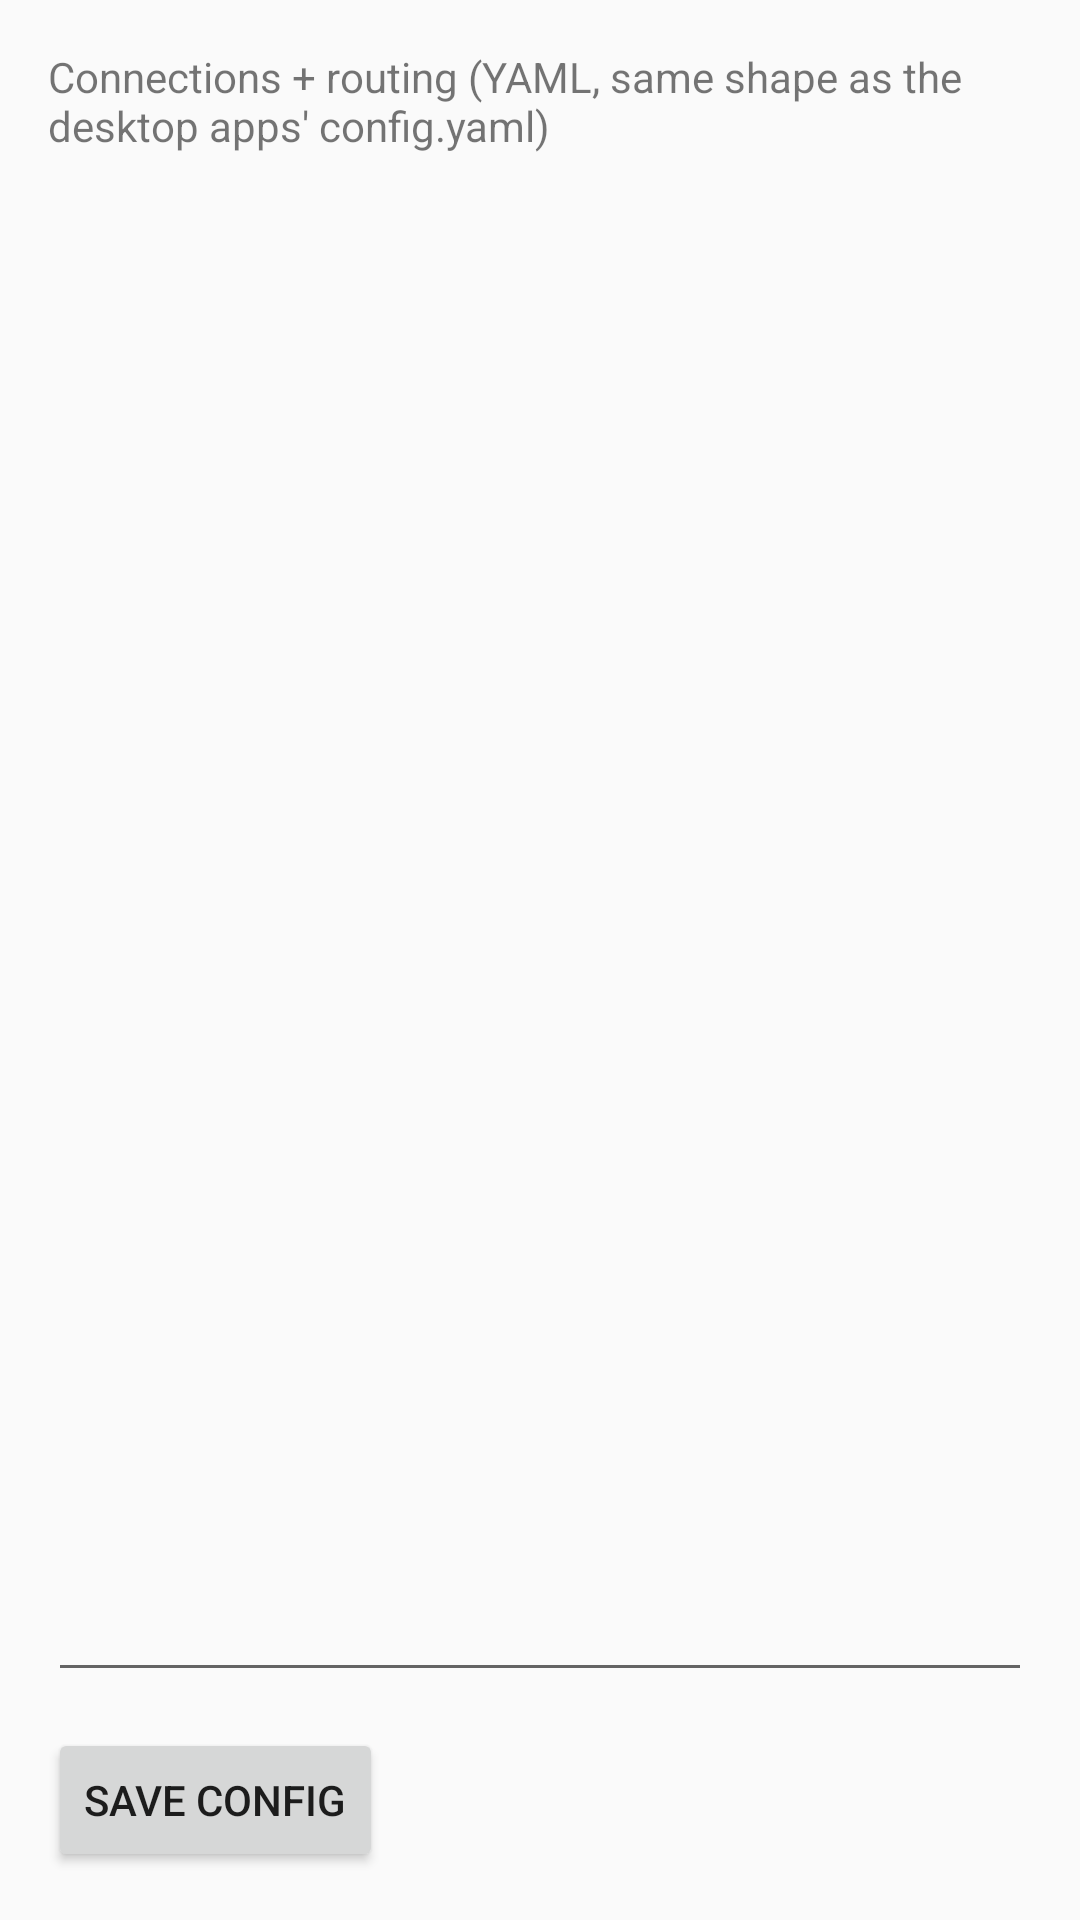

Android layout source for this screen:
<!-- AndroidManifest.xml: application theme Theme.Offnote -->
<!-- res/layout/activity_settings.xml -->
<?xml version="1.0" encoding="utf-8"?>
<LinearLayout xmlns:android="http://schemas.android.com/apk/res/android"
    android:layout_width="match_parent"
    android:layout_height="match_parent"
    android:orientation="vertical"
    android:padding="16dp">

    <TextView
        android:layout_width="wrap_content"
        android:layout_height="wrap_content"
        android:text="Connections + routing (YAML, same shape as the desktop apps' config.yaml)"
        android:layout_marginBottom="8dp" />

    <EditText
        android:id="@+id/configInput"
        android:layout_width="match_parent"
        android:layout_height="0dp"
        android:layout_weight="1"
        android:gravity="top"
        android:inputType="textMultiLine|textNoSuggestions"
        android:fontFamily="monospace"
        android:textSize="12sp" />

    <Button
        android:id="@+id/saveConfigButton"
        android:layout_width="wrap_content"
        android:layout_height="wrap_content"
        android:layout_marginTop="12dp"
        android:text="Save config" />
</LinearLayout>
<!-- resources referenced by this layout -->
<resources>
  <style name="Theme.Offnote" parent="android:style/Theme.Material.Light.NoActionBar" />
</resources>
